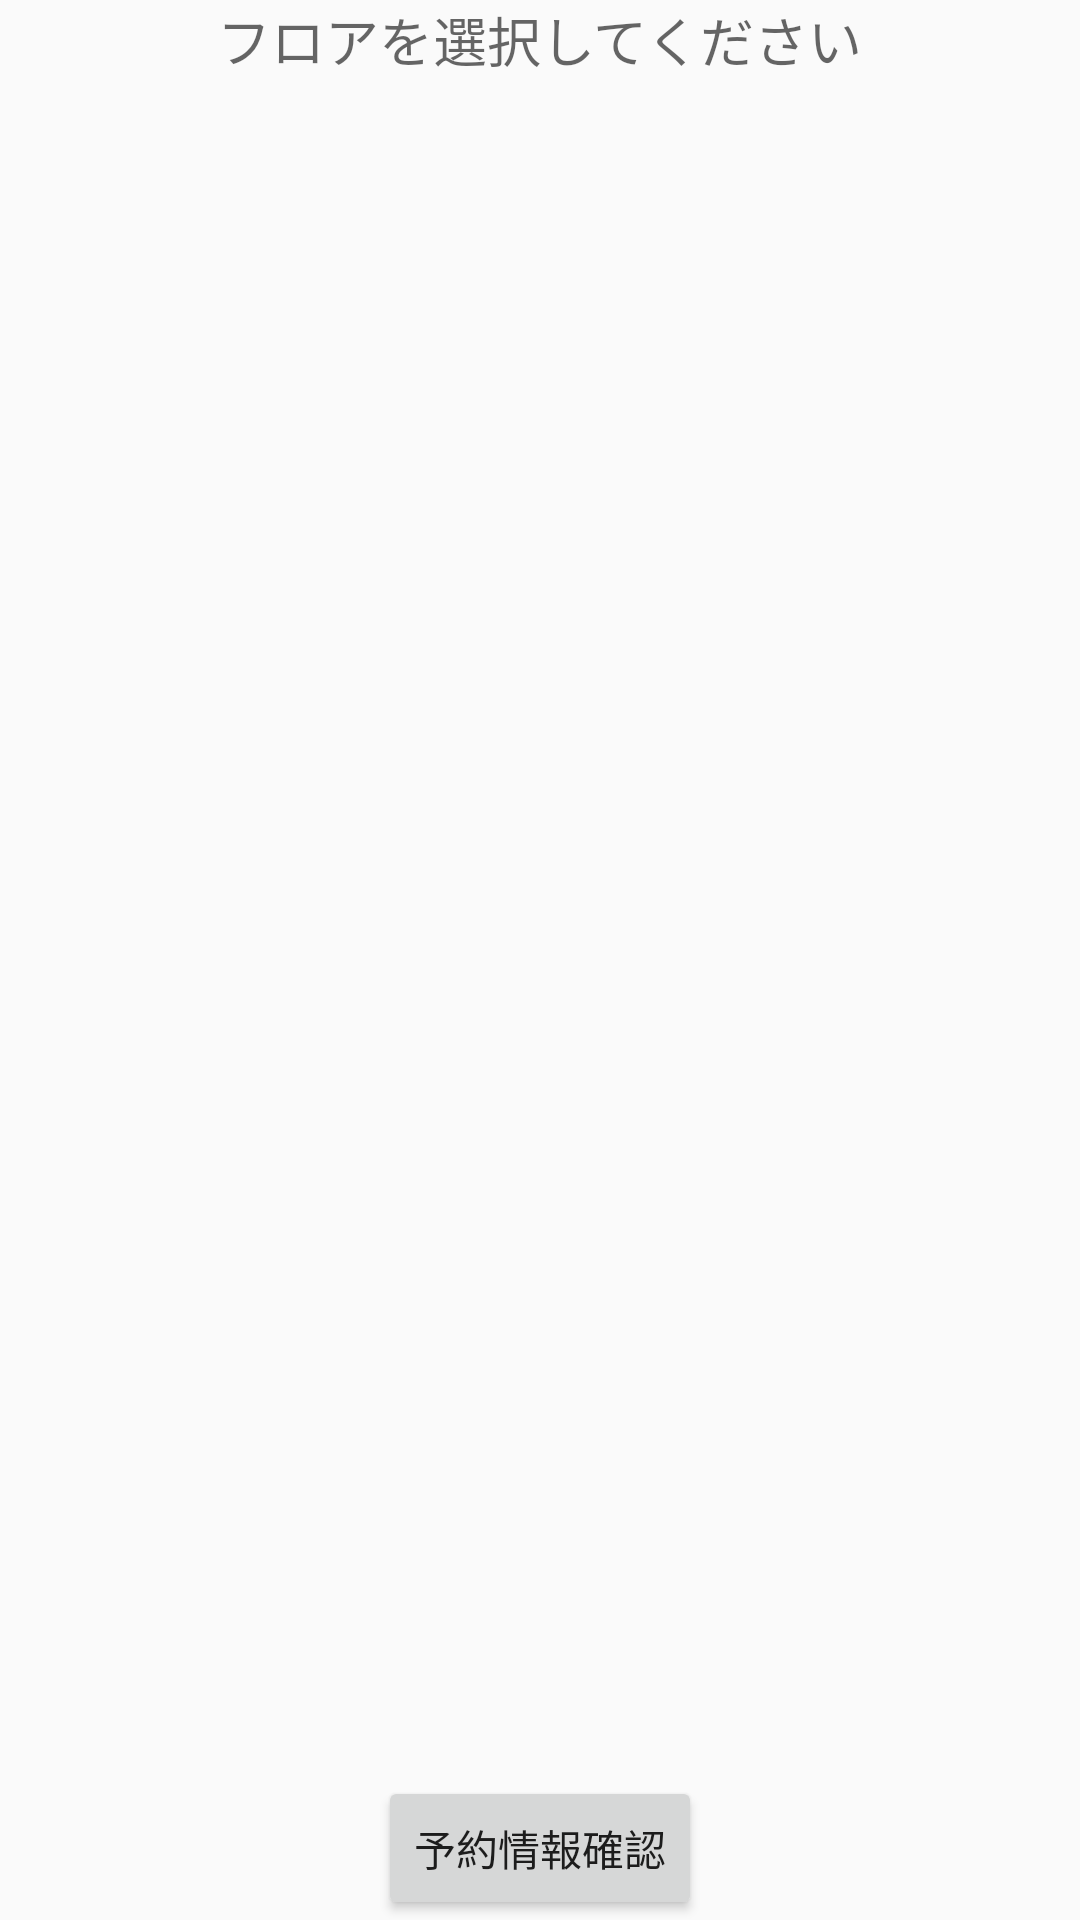

Here is an Android app screen rendered from its layout file. Give the layout XML and the strings, colors and styles it references.
<!-- AndroidManifest.xml: application theme AppTheme -->
<!-- res/layout/activity_floor.xml -->
<?xml version="1.0" encoding="utf-8"?>
<RelativeLayout xmlns:android="http://schemas.android.com/apk/res/android"
    xmlns:tools="http://schemas.android.com/tools"
    android:layout_width="match_parent"
    android:layout_height="match_parent"
    android:paddingBottom="@dimen/activity_vertical_margin"
    android:paddingLeft="@dimen/activity_horizontal_margin"
    android:paddingRight="@dimen/activity_horizontal_margin"
    android:paddingTop="@dimen/activity_vertical_margin"
    tools:context=".floorActivity">

    <ListView
        android:layout_width="wrap_content"
        android:layout_height="wrap_content"
        android:id="@+id/listView"
        android:layout_above="@+id/button2"
        android:layout_alignParentEnd="true"
        android:layout_below="@+id/textView" />

    <TextView
        android:layout_width="wrap_content"
        android:layout_height="wrap_content"
        android:textAppearance="?android:attr/textAppearanceMedium"
        android:text="フロアを選択してください"
        android:id="@+id/textView"
        android:layout_alignParentTop="true"
        android:layout_centerHorizontal="true" />

    <Button
        android:layout_width="wrap_content"
        android:layout_height="wrap_content"
        android:text="予約情報確認"
        android:id="@+id/button2"
        android:layout_alignParentBottom="true"
        android:layout_centerHorizontal="true" />
</RelativeLayout>
<!-- resources referenced by this layout -->
<resources>
  <style name="AppTheme" parent="Theme.AppCompat.Light.DarkActionBar">
          
          <item name="colorPrimary">@color/colorPrimary</item>
          <item name="colorPrimaryDark">@color/colorPrimaryDark</item>
          <item name="colorAccent">@color/colorAccent</item>
      </style>
  <!-- not gathered from this repository: default colours our renderer supplied (Android Studio template values) -->
  <color name="colorPrimary">#FF6200EE</color>
  <color name="colorPrimaryDark">#FF3700B3</color>
  <color name="colorAccent">#FF03DAC5</color>
</resources>
